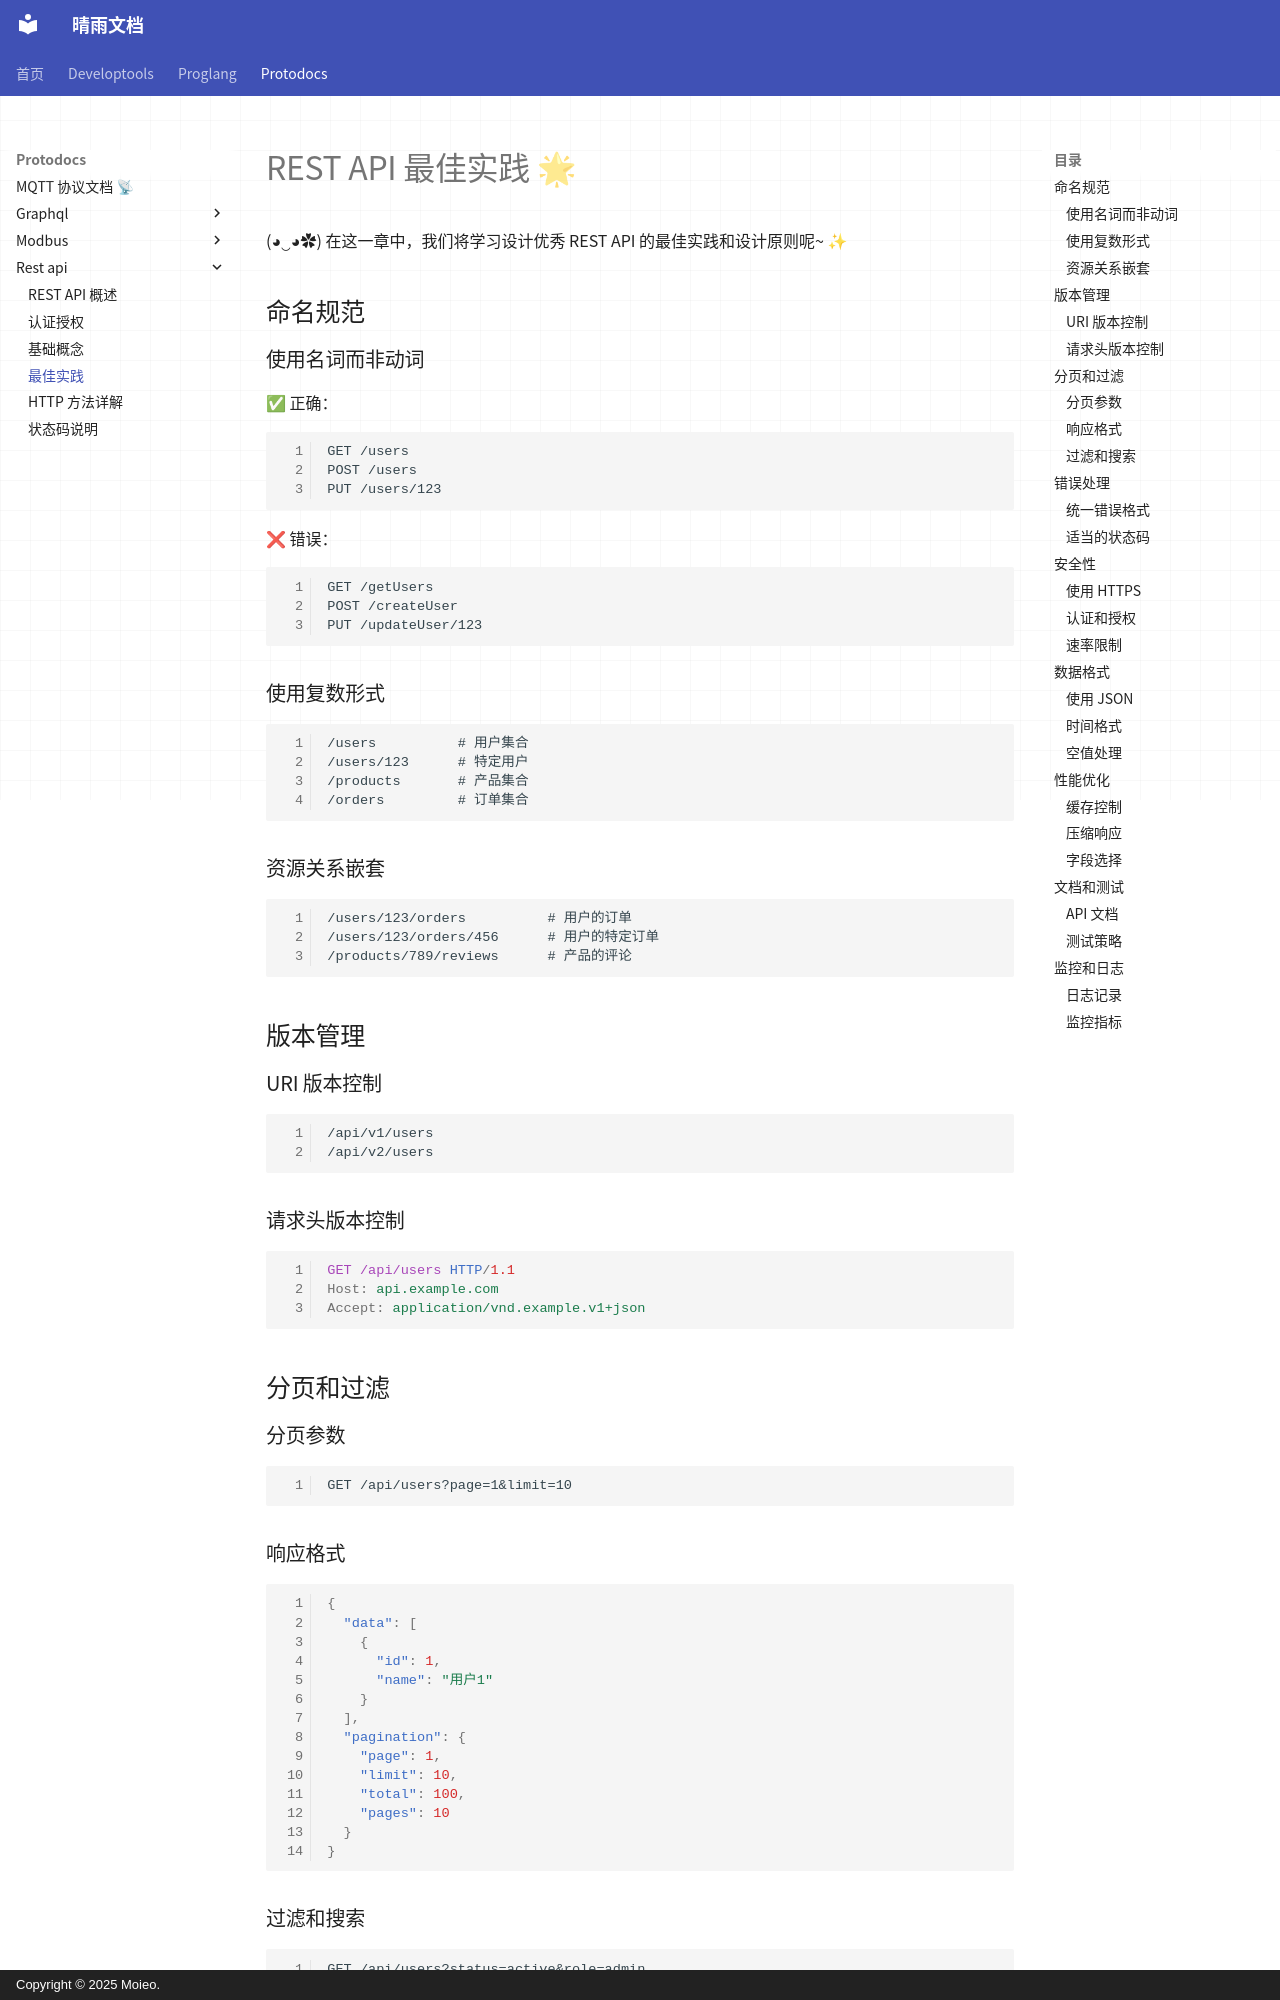

repository: moieo/qingyu-documents · page: protodocs/rest-api/best-practices/index.html · generator: mkdocs · copyright: Copyright © 2025 Moieo.

---
title: '最佳实践'
---

# REST API 最佳实践 🌟

(◕‿◕✿) 在这一章中，我们将学习设计优秀 REST API 的最佳实践和设计原则呢~ ✨

## 命名规范

### 使用名词而非动词

✅ 正确：
```
GET /users
POST /users
PUT /users/123
```

❌ 错误：
```
GET /getUsers
POST /createUser
PUT /updateUser/123
```

### 使用复数形式

```
/users          # 用户集合
/users/123      # 特定用户
/products       # 产品集合
/orders         # 订单集合
```

### 资源关系嵌套

```
/users/123/orders          # 用户的订单
/users/123/orders/456      # 用户的特定订单
/products/789/reviews      # 产品的评论
```

## 版本管理

### URI 版本控制

```
/api/v1/users
/api/v2/users
```

### 请求头版本控制

```http
GET /api/users HTTP/1.1
Host: api.example.com
Accept: application/vnd.example.v1+json
```

## 分页和过滤

### 分页参数

```
GET /api/users?page=1&limit=10
```

### 响应格式

```json
{
  "data": [
    {
      "id": 1,
      "name": "用户1"
    }
  ],
  "pagination": {
    "page": 1,
    "limit": 10,
    "total": 100,
    "pages": 10
  }
}
```

### 过滤和搜索

```
GET /api/users?status=active&role=admin
GET /api/users?q=keyword&sort=name&order=asc
```

## 错误处理
